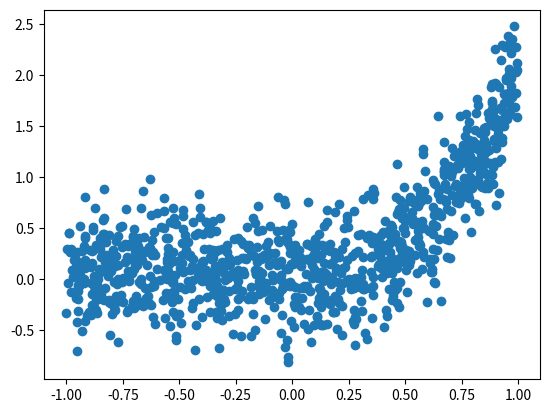

Source code (Python):
import matplotlib.pyplot as plt
import numpy as np
import pandas as pd
import math

sigma = 0.3
x = np.random.rand(1000) * 2 - 1
print(x)
# y = np.sin(math.pi * x) + sigma * np.random.randn(len(x))
y = x ** 3 + x ** 2 + sigma * np.random.randn(len(x))
print(y)

d = pd.DataFrame(zip(x, y))
print(d)
d.to_csv('./d.csv', header=['x', 'y'], index=None)

plt.plot(x, y, 'o')
plt.show()
